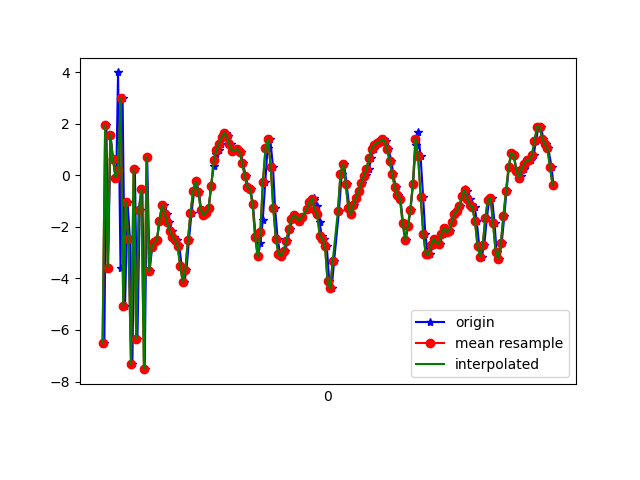

The data file committed next to this chart (first rows):
1617837313354, 532956902603404, -6.5243826, -3.8499246, 4.962641
1617837313370, 532956921834174, 1.938, -1.422, -4.588
1617837313383, 532956941064944, -3.58, -2.004, 6.722
1617837313401, 532956960295714, 1.551, -0.6113, -7.226
1617837313421, 532956979526484, 0.6402, -0.9729, 9.424
1617837313446, 532956998757254, -0.09506, -0.8463, -8.343
1617837313460, 532957017988024, 3.984, 0.06202, 8.536
1617837313479, 532957037218794, -3.605, -1.17, -4.815
1617837313495, 532957056449564, 3.001, 0.533, 0.5885
1617837313514, 532957075680334, -5.067, -0.9927, 3.571
1617837313533, 532957094911104, -1.025, -0.08242, -8.041
1617837313552, 532957114141874, -2.483, 0.3679, 8.445
1617837313571, 532957133372644, -7.336, 0.06259, -7.88
1617837313590, 532957152603414, 0.2329, 2.162, -0.3866
1617837313610, 532957171834184, -6.334, 1.264, 2.975
1617837313627, 532957191064954, -1.353, 2.268, -10.36
1617837313648, 532957210295724, -0.5521, 2.552, 6.42
1617837313666, 532957229526494, -7.521, 2.063, -5.96
1617837313685, 532957248757264, 0.6949, 4.125, -5.139
1617837313704, 532957267988034, -3.734, 3.555, -5.137
1617837313724, 532957287218804, -2.767, 3.558, -2.826
1617837313746, 532957306449574, -2.608, 3.858, -2.052
1617837313761, 532957325680344, -2.515, 3.771, -2.271
1617837313780, 532957344911114, -1.776, 3.86, -1.917
1617837313800, 532957364141884, -1.177, 4.04, -1.57
1617837313818, 532957383372654, -1.14, 4.226, -1.311
1617837313838, 532957402603424, -1.493, 4.162, -1.324
1617837313856, 532957421834194, -1.826, 3.934, -1.261
1617837313877, 532957441064964, -2.171, 3.853, -1.453
1617837313893, 532957460295734, -2.388, 3.885, -1.619
1617837313912, 532957479526504, -2.5, 3.805, -1.591
1617837313933, 532957498757274, -2.731, 3.518, -1.411
1617837313952, 532957517988044, -3.513, 3.042, -1.37
1617837313973, 532957537218814, -4.131, 2.638, -1.475
1617837313989, 532957556449584, -3.673, 2.494, -1.46
1617837314008, 532957575680354, -2.527, 2.258, -1.005
1617837314028, 532957594911124, -1.46, 1.891, -0.6673
1617837314048, 532957614141894, -0.6309, 1.487, -0.1335
1617837314065, 532957633372664, -0.2437, 0.995, 0.3851
1617837314085, 532957652603434, -0.6389, 0.1424, 0.7809
1617837314103, 532957671834204, -1.346, -0.4725, 0.9394
1617837314127, 532957691064974, -1.535, -0.6153, 0.7588
1617837314143, 532957710295744, -1.449, -0.6652, 0.5479
1617837314161, 532957729526514, -1.281, -0.8474, 0.416
1617837314180, 532957748757284, -0.4062, -1.061, 0.5566
1617837314200, 532957767988054, 0.3429, -1.47, 0.8719
1617837314218, 532957787218824, 0.8233, -2.075, 1.261
1617837314237, 532957806449594, 0.9707, -2.478, 1.372
1617837314256, 532957825680364, 1.198, -2.781, 1.317
1617837314275, 532957844911134, 1.469, -2.976, 1.207
1617837314294, 532957864141904, 1.632, -3.322, 1.225
1617837314313, 532957883372674, 1.502, -3.629, 1.267
1617837314332, 532957902603444, 1.213, -3.934, 1.351
1617837314351, 532957921834214, 0.9549, -4.191, 1.36
1617837314371, 532957941064984, 0.9633, -4.425, 1.446
1617837314389, 532957960295754, 1.016, -4.59, 1.663
1617837314408, 532957979526524, 0.8935, -4.625, 1.733
1617837314426, 532957998757294, 0.4624, -4.682, 1.682
1617837314448, 532958017988064, -0.03529, -4.781, 1.658
1617837314465, 532958037218834, -0.4444, -5.024, 1.704
1617837314485, 532958056449604, -0.5481, -5.123, 1.633
... 122 more rows
